5-way image classification set "costa_rica" from GitHub (NickStrauch13/SingNET); label vocabulary: broad-billed motmot, great tinamou, green ibis, white-breasted wood wren, yellow-throated toucan.

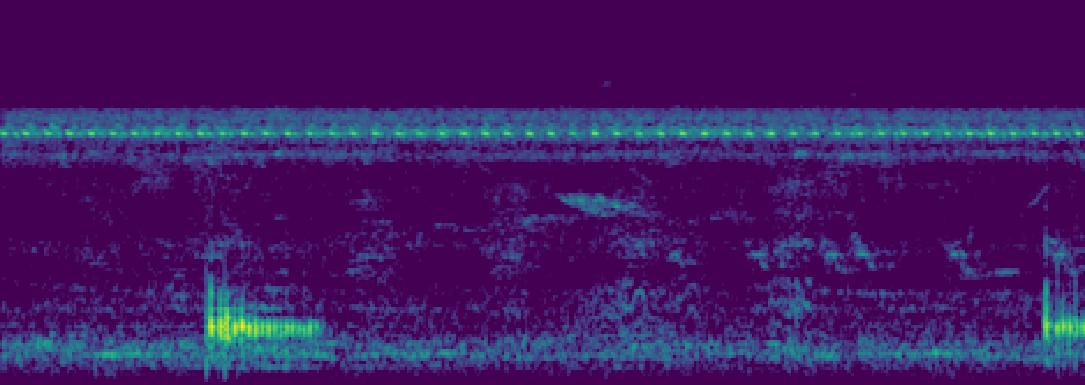
Label: green ibis

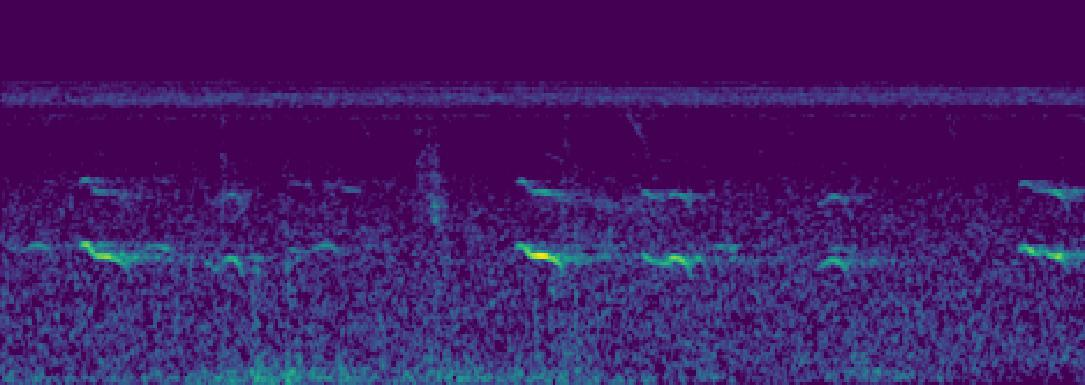
Label: yellow-throated toucan

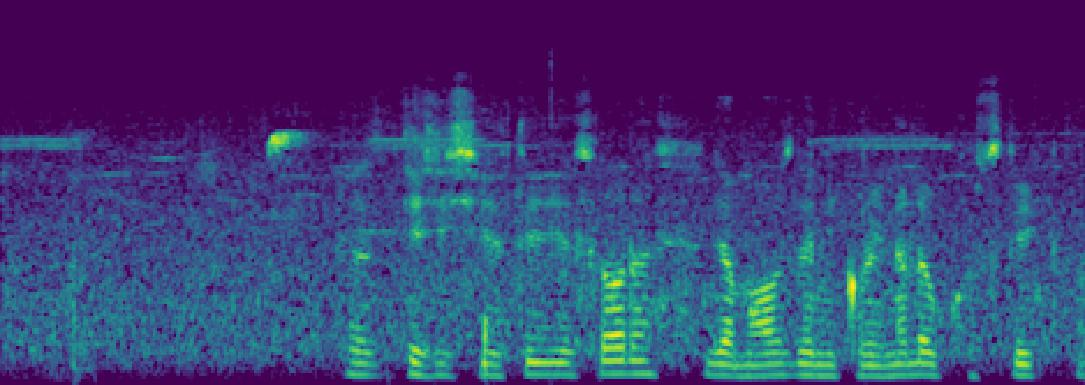
Label: white-breasted wood wren

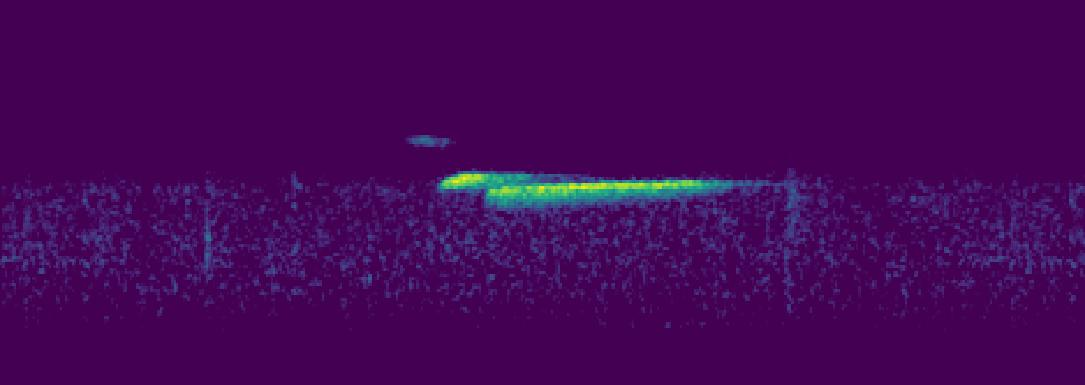
Label: white-breasted wood wren

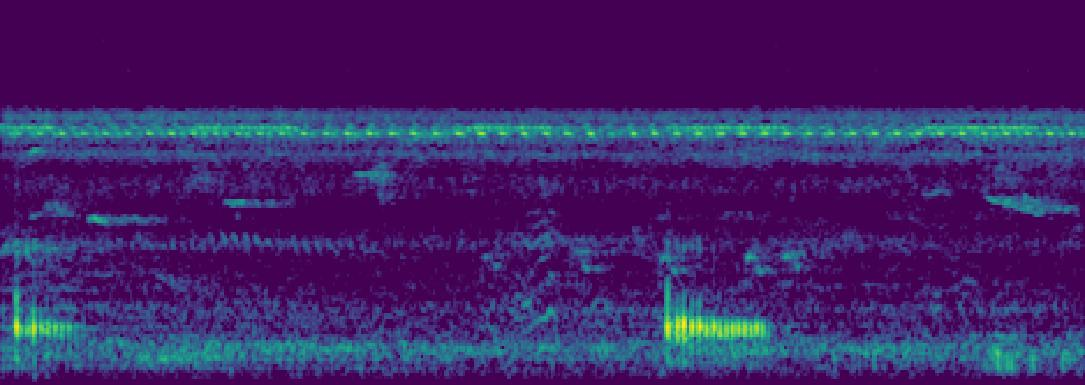
Label: green ibis

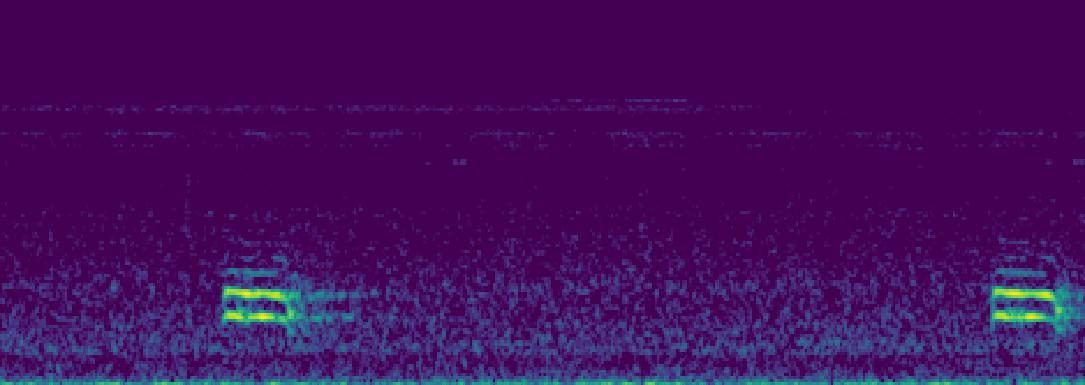
Label: broad-billed motmot
